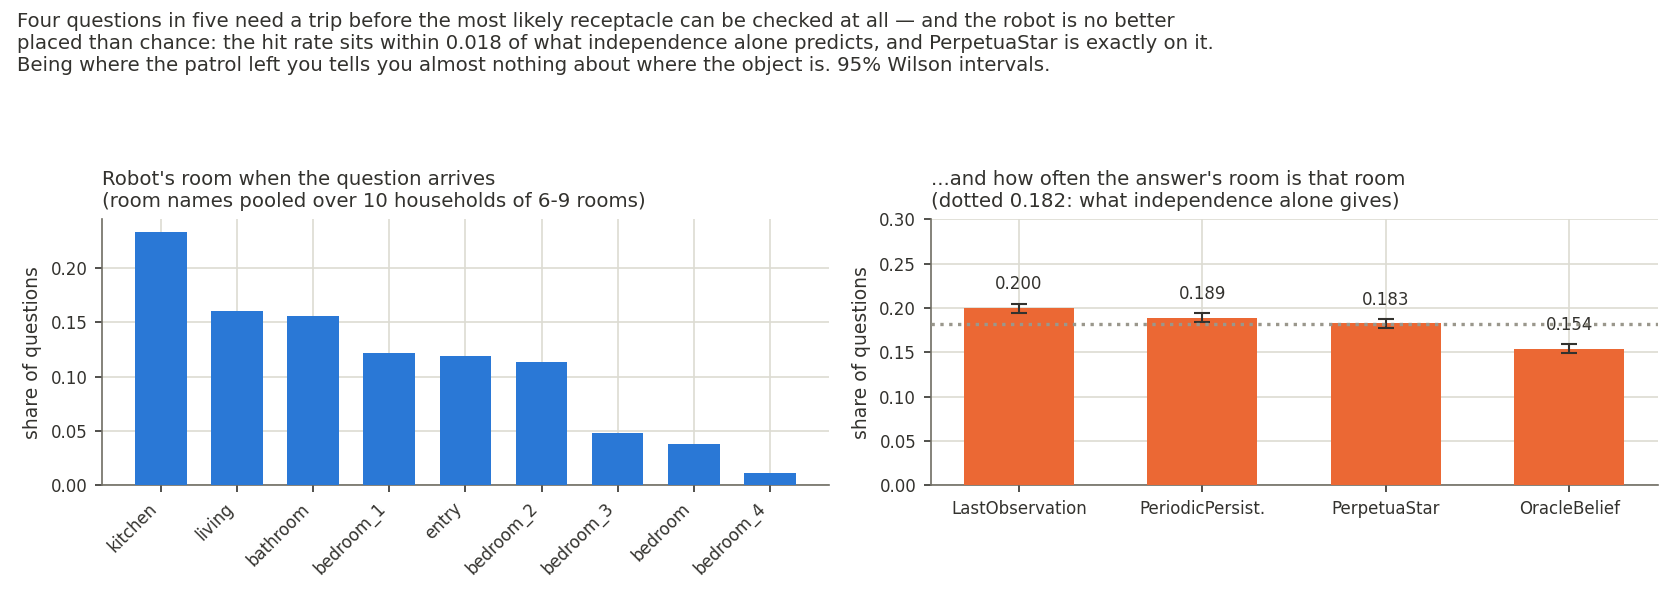

The data file committed next to this chart (first rows):
belief, budget, n_questions, argmax_in_robot_room, independence_baseline, argmax_out_of_house, argmax_elsewhere_in_house, n_rooms_min_max, position_distribution
LastObservation, 24, 22500, 0.1998, 0.1823, 0.000356, 0.7999, 6-9, kitchen 0.233; living 0.160; bathroom 0.…
LastObservation, 90, 22500, 0.1998, 0.1823, 0.000311, 0.7999, 6-9, kitchen 0.233; living 0.160; bathroom 0.…
PeriodicPersistence, 24, 22500, 0.1891, 0.1821, 0.000133, 0.8108, 6-9, kitchen 0.233; living 0.160; bathroom 0.…
PeriodicPersistence, 90, 22500, 0.1891, 0.1821, 0.000133, 0.8108, 6-9, kitchen 0.233; living 0.160; bathroom 0.…
PerpetuaStar, 24, 22500, 0.1827, 0.1845, 0.0, 0.8173, 6-9, kitchen 0.233; living 0.160; bathroom 0.…
PerpetuaStar, 90, 22500, 0.1827, 0.1845, 0.0, 0.8173, 6-9, kitchen 0.233; living 0.160; bathroom 0.…
OracleBelief, 24, 22500, 0.1543, 0.1783, 0.1672, 0.6786, 6-9, kitchen 0.233; living 0.160; bathroom 0.…
OracleBelief, 90, 22500, 0.1543, 0.1783, 0.1672, 0.6786, 6-9, kitchen 0.233; living 0.160; bathroom 0.…
